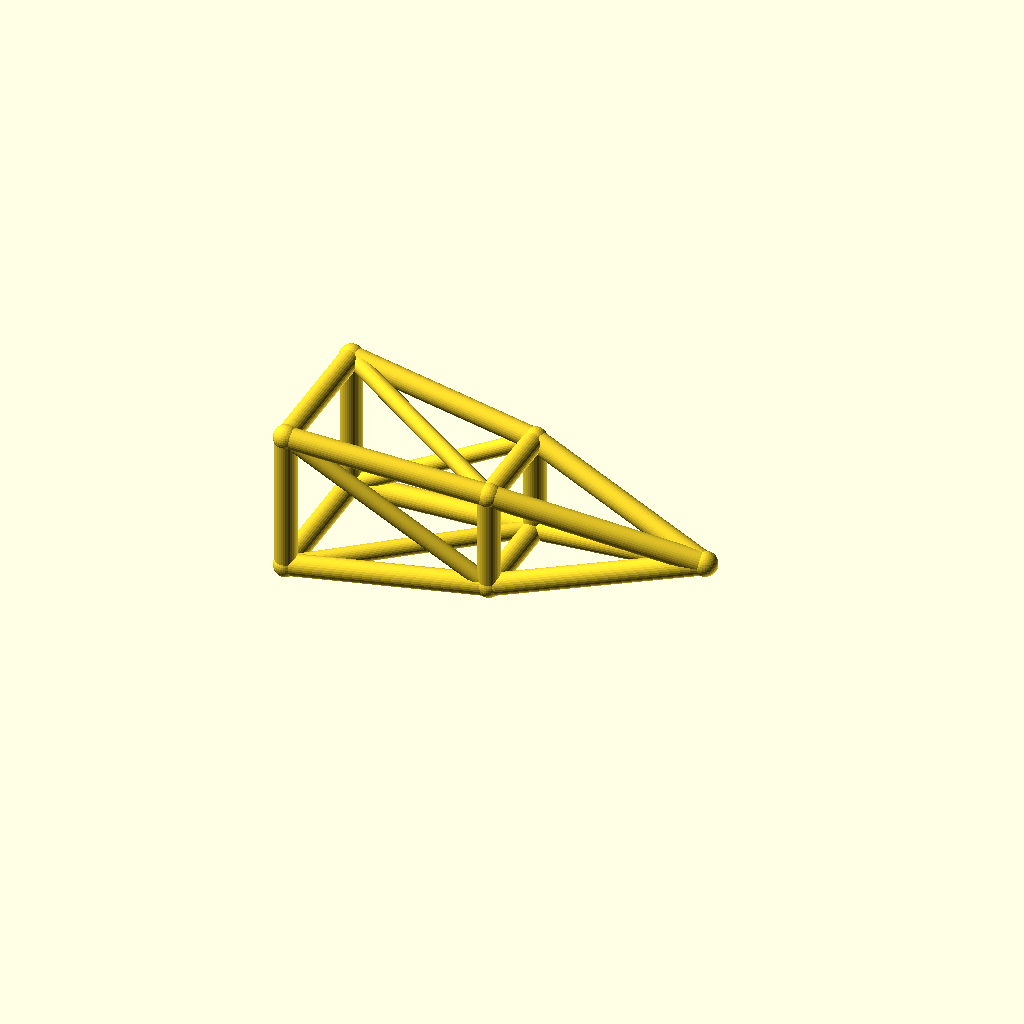
Cell 1: the model at its default parameters.
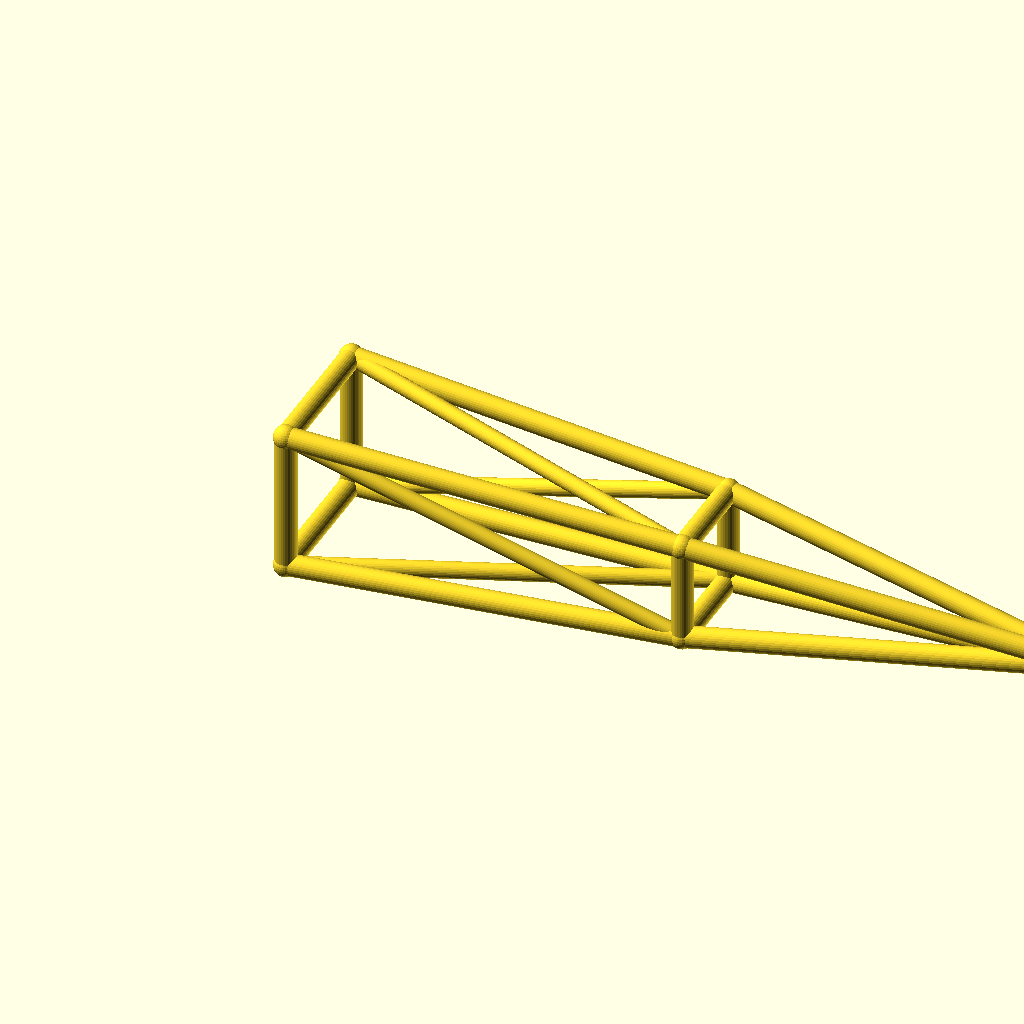
Cell 2: jib_l = 220 (everything else at default).
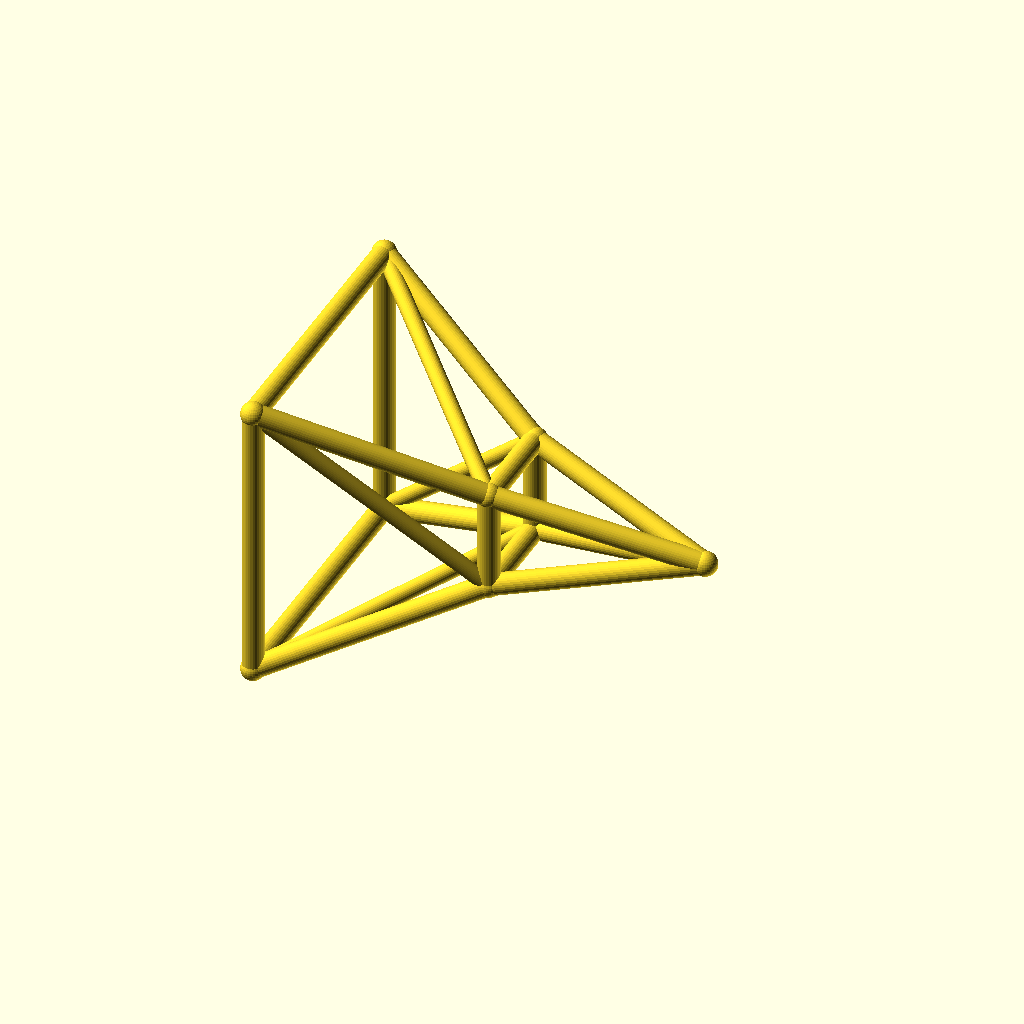
Cell 3 — root_w set to 40, the other parameters unchanged.
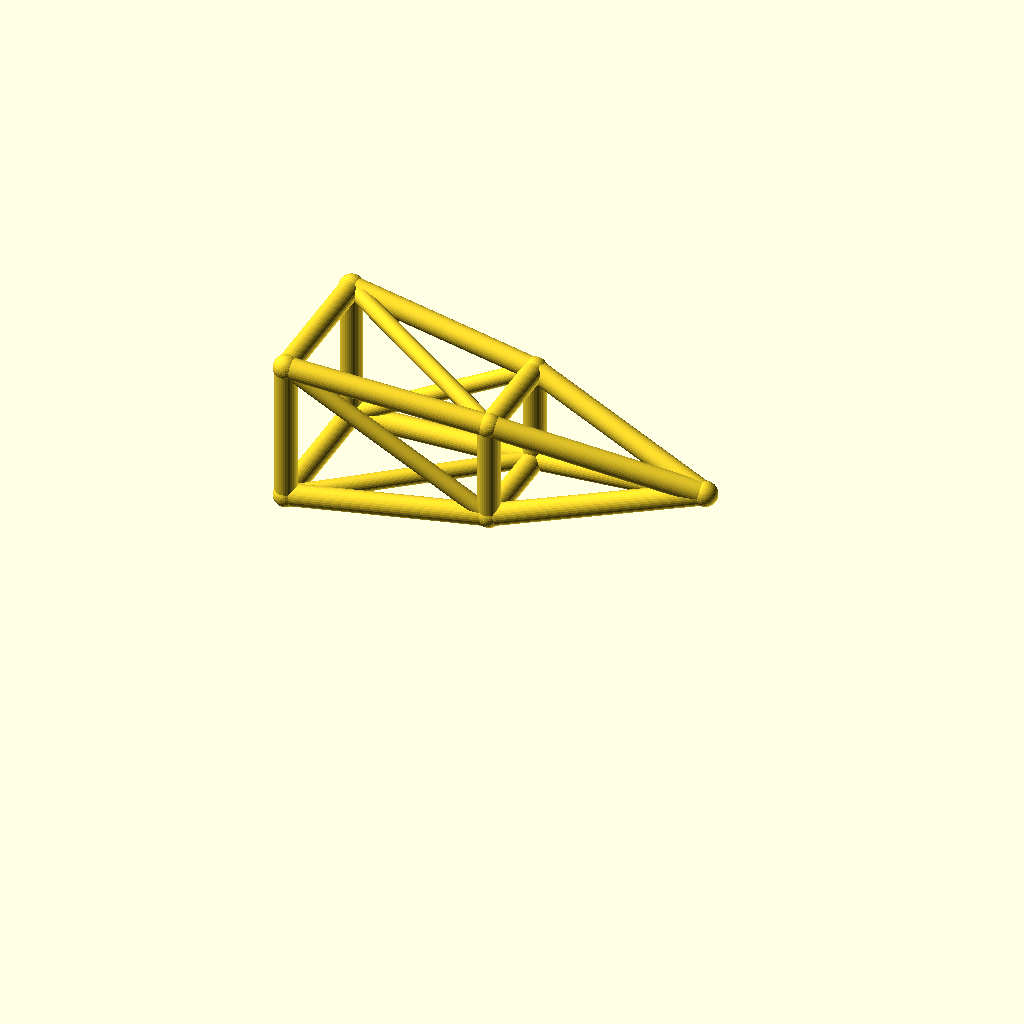
Cell 4: the same model with deck_h = 44.
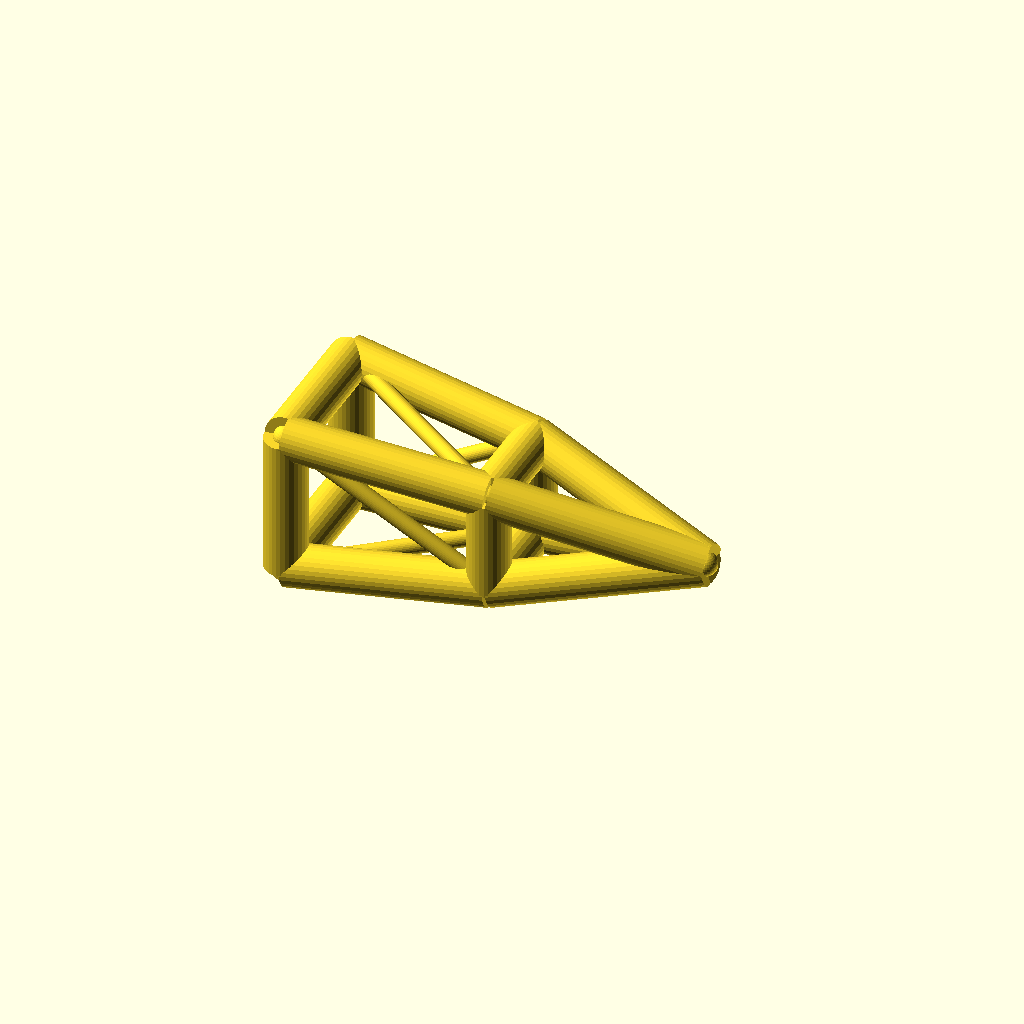
Cell 5 — chord_r set to 6, the other parameters unchanged.
One fixed orthographic camera (rotation 55°, 0°, 25°; colour scheme Cornfield) for every cell.
The OpenSCAD source (optional_data/data/wire3/cranejib/scene_0010.scad):
$fn = 32;

// ----------------------------------------------------------------------
// Crane jib: pyramid jib, 110 mm
// ----------------------------------------------------------------------

// --- parameters (mm) ---
jib_l = 110;              // jib length, X
root_w = 20;              // half width of the root ring
tip_w = 8;                // half width of the tip ring
deck_h = 22;              // height of the jib axis
chord_r = 3;              // ring and chord radius
brace_r = 2.3;            // diagonal radius
joint_r = 3.4;            // joint ball radius
mid_w = 14;               // half width of the middle ring

bbox_x = jib_l + 2 * joint_r;  // overall X, joints included
bbox_y = 2 * root_w + 2 * joint_r;  // overall Y, joints included
bbox_z = 40 + 2 * joint_r;  // overall Z, joints included
chord_d = 2 * chord_r;  // chord stock diameter
brace_d = 2 * brace_r;  // brace stock diameter
root_d = 2 * root_w;  // root ring section
tip_d = 2 * tip_w;  // tip ring section
mid_d = 2 * mid_w;  // middle ring section
jib_h = 2 * root_w;  // root ring height
nodes = [[0, -root_w, deck_h - root_w], [0, root_w, deck_h - root_w], [0, root_w, deck_h + root_w], [0, -root_w, deck_h + root_w], [jib_l / 2, -mid_w, deck_h - mid_w], [jib_l / 2, mid_w, deck_h - mid_w], [jib_l / 2, mid_w, deck_h + mid_w], [jib_l / 2, -mid_w, deck_h + mid_w], [jib_l, 0, deck_h]];

module member(a, b, r) {
  /* round stock from joint a to joint b, ends buried in the joint balls */
  d = b - a;
  length = norm(d);
  translate(a) rotate([0, acos(d[2] / length), atan2(d[1], d[0])])
    cylinder(h = length, r = r);
}

module joint(p, r) {
  /* ball at the joint centre, fatter than every member meeting there */
  translate(p) sphere(r = r);
}

/* members - each call is one graph edge */
member(nodes[0], nodes[1], chord_r);
member(nodes[1], nodes[2], chord_r);
member(nodes[2], nodes[3], chord_r);
member(nodes[3], nodes[0], chord_r);
member(nodes[4], nodes[5], chord_r);
member(nodes[5], nodes[6], chord_r);
member(nodes[6], nodes[7], chord_r);
member(nodes[7], nodes[4], chord_r);
member(nodes[0], nodes[4], chord_r);
member(nodes[4], nodes[8], chord_r);
member(nodes[0], nodes[5], brace_r);
member(nodes[1], nodes[5], chord_r);
member(nodes[5], nodes[8], chord_r);
member(nodes[1], nodes[6], brace_r);
member(nodes[2], nodes[6], chord_r);
member(nodes[6], nodes[8], chord_r);
member(nodes[2], nodes[7], brace_r);
member(nodes[3], nodes[7], chord_r);
member(nodes[7], nodes[8], chord_r);
member(nodes[3], nodes[4], brace_r);

/* joint balls */
for (p = nodes) joint(p, joint_r);
Parameter table extracted from the source (name, type, default, range or options):
jib_l: number, default 110
root_w: number, default 20
tip_w: number, default 8
deck_h: number, default 22
chord_r: number, default 3
brace_r: number, default 2.3
joint_r: number, default 3.4
mid_w: number, default 14
